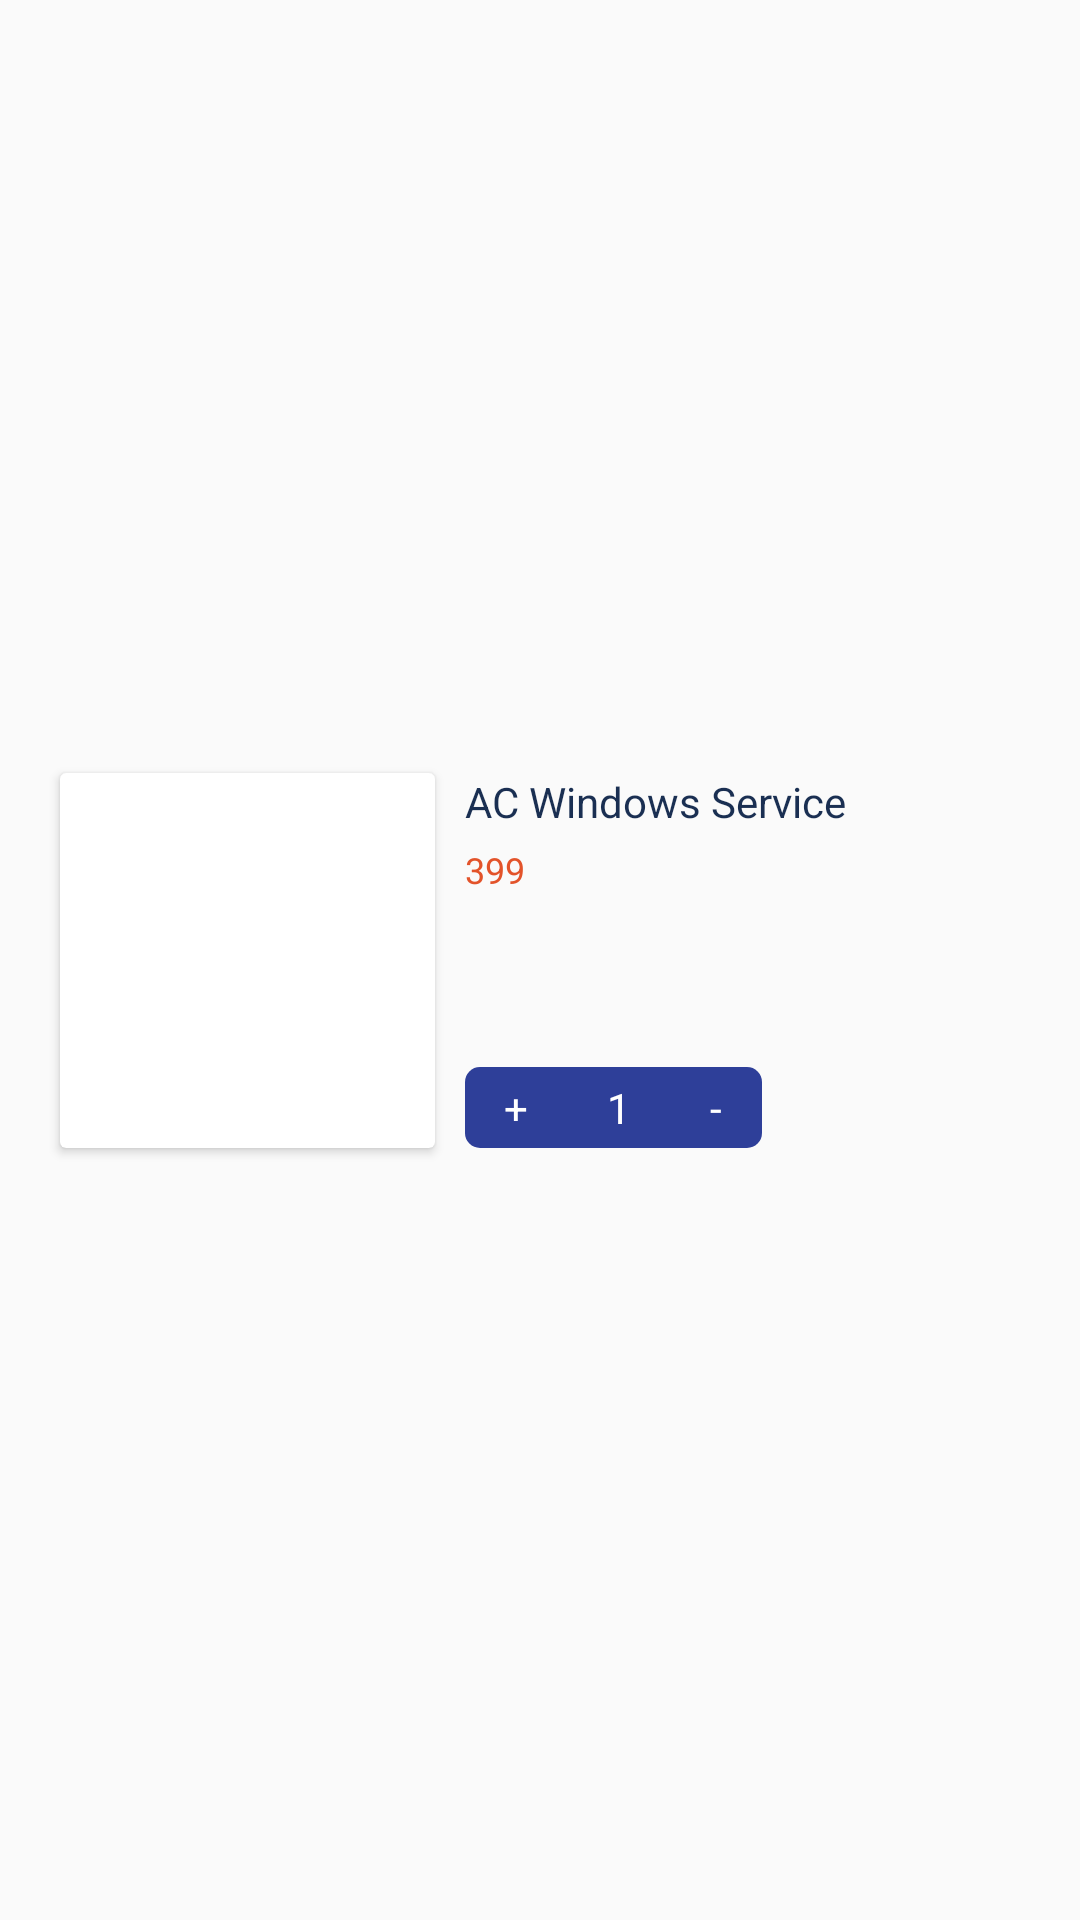

The Android layout XML behind this screen, and the referenced resources:
<!-- AndroidManifest.xml: application theme Theme.VascoServices -->
<!-- res/layout/sub_service_item.xml -->
<?xml version="1.0" encoding="utf-8"?>
<androidx.constraintlayout.widget.ConstraintLayout xmlns:android="http://schemas.android.com/apk/res/android"
    xmlns:app="http://schemas.android.com/apk/res-auto"
    android:layout_width="match_parent"
    android:layout_height="wrap_content">

    <androidx.cardview.widget.CardView
        android:id="@+id/cardView2"
        android:layout_width="wrap_content"
        android:layout_height="wrap_content"
        android:layout_marginVertical="20dp"
        android:layout_marginLeft="20dp"
        app:layout_constraintBottom_toBottomOf="parent"
        app:layout_constraintStart_toStartOf="parent"
        app:layout_constraintTop_toTopOf="parent">

        <ImageView
            android:layout_width="125dp"
            android:layout_height="125dp"
            android:scaleType="fitXY"
            android:src="@drawable/profiledemo" />
    </androidx.cardview.widget.CardView>

    <TextView
        android:id="@+id/textView3"
        android:layout_width="wrap_content"
        android:layout_height="wrap_content"
        android:layout_marginLeft="10dp"
        android:text="AC Windows Service"
        android:textColor="#1A2F52"
        android:textSize="14sp"
        app:layout_constraintStart_toEndOf="@+id/cardView2"
        app:layout_constraintTop_toTopOf="@+id/cardView2" />

    <TextView
        android:id="@+id/textView4"
        android:layout_width="wrap_content"
        android:layout_height="wrap_content"
        android:layout_marginLeft="10dp"
        android:layout_marginTop="5dp"
        android:text="399"
        android:textColor="#E3532A"
        android:textSize="12dp"
        app:layout_constraintStart_toEndOf="@+id/cardView2"
        app:layout_constraintTop_toBottomOf="@+id/textView3" />

    <LinearLayout

        android:layout_width="99dp"
        android:layout_height="wrap_content"
        android:layout_marginLeft="10dp"
        android:background="@drawable/blue_bg"
        android:orientation="horizontal"
        android:paddingVertical="4dp"
        app:layout_constraintBottom_toBottomOf="@+id/cardView2"
        app:layout_constraintStart_toEndOf="@+id/cardView2">

        <TextView
            android:id="@+id/plus"
            android:layout_width="wrap_content"
            android:layout_height="wrap_content"
            android:layout_weight="1"
            android:gravity="center"
            android:text="+"
            android:textColor="@color/white" />

        <TextView
            android:id="@+id/qnty"
            android:layout_width="wrap_content"
            android:layout_height="wrap_content"
            android:layout_weight="1"
            android:gravity="center"
            android:text="1"
            android:textColor="@color/white" />

        <TextView
            android:id="@+id/minus"
            android:layout_width="wrap_content"
            android:layout_height="wrap_content"
            android:layout_weight="1"
            android:gravity="center"
            android:text="-"
            android:textColor="@color/white" />


    </LinearLayout>
</androidx.constraintlayout.widget.ConstraintLayout>
<!-- resources referenced by this layout -->
<resources>
  <color name="white">#FFFFFFFF</color>
  <!-- drawable blue_bg (drawable) -->
  <?xml version="1.0" encoding="utf-8"?>
  <shape xmlns:android="http://schemas.android.com/apk/res/android">
      <corners android:radius="5dp" />
      <solid android:color="#2E3F99" />
  </shape>
  <style name="Theme.VascoServices" parent="Theme.AppCompat.Light.NoActionBar">
          
          <item name="colorPrimary">@color/purple_500</item>
          <item name="colorPrimaryVariant">@color/purple_700</item>
          <item name="colorOnPrimary">@color/white</item>
          
          <item name="colorSecondary">@color/teal_200</item>
          <item name="colorSecondaryVariant">@color/teal_700</item>
          <item name="colorOnSecondary">@color/black</item>
          
          <item name="android:statusBarColor" tools:targetApi="l">?attr/colorPrimaryVariant</item>
          
      </style>
  <color name="purple_500">#FF6200EE</color>
  <color name="purple_700">#FF3700B3</color>
  <color name="teal_200">#FF03DAC5</color>
  <color name="teal_700">#FF018786</color>
  <color name="black">#FF000000</color>
</resources>
